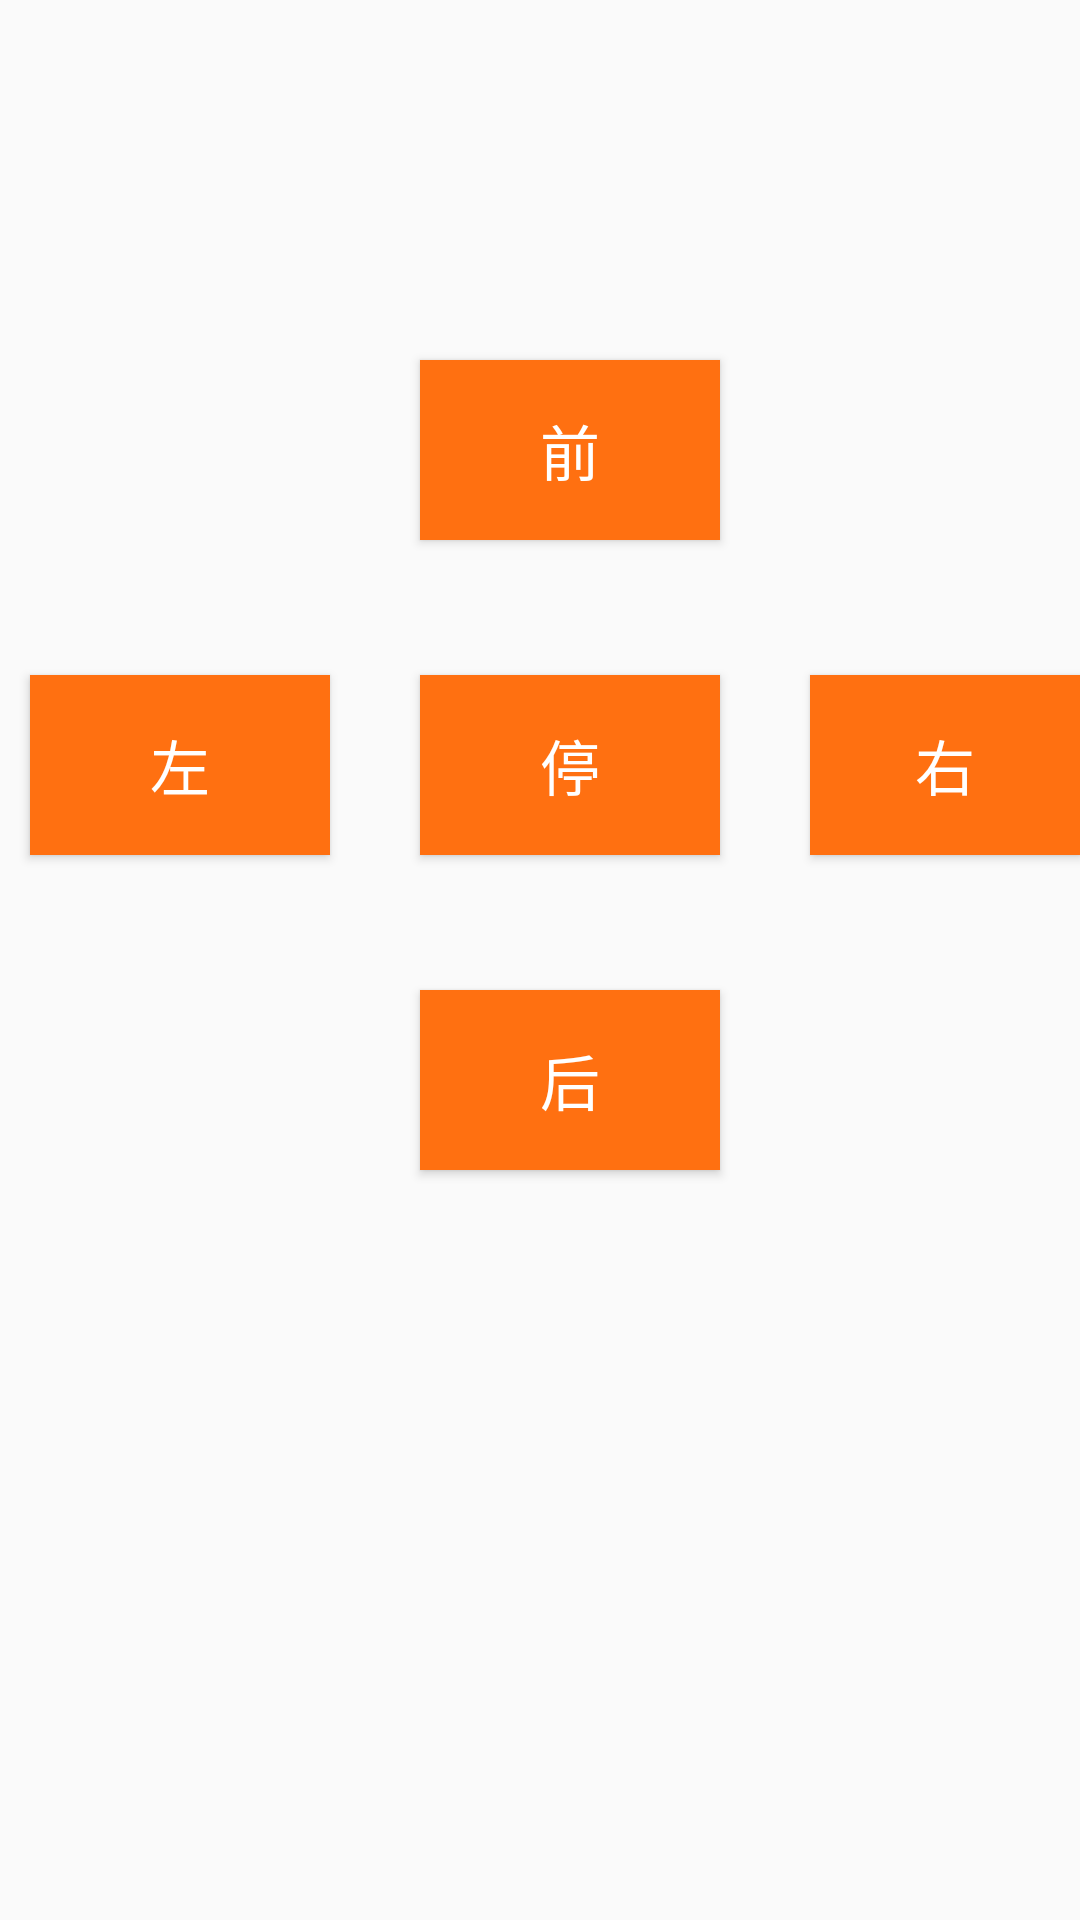

Layout XML and referenced resources for this Android screen:
<!-- AndroidManifest.xml: application theme AppTheme -->
<!-- res/layout/activity_controller.xml -->
<?xml version="1.0" encoding="utf-8"?>
<RelativeLayout xmlns:android="http://schemas.android.com/apk/res/android"
    android:layout_width="match_parent"
    android:layout_height="match_parent">

    <Button
        android:id="@+id/btn_forward"
        android:layout_width="100dp"
        android:layout_height="60dp"
        android:text="前"
        android:textSize="20sp"
        android:gravity="center"
        android:layout_marginLeft="140dp"
        android:layout_marginTop="120dp"
        android:textColor="#FFFFFF"
        android:background="#FF7011"/>/>

    <Button
        android:id="@+id/btn_back"
        android:layout_width="100dp"
        android:layout_height="60dp"
        android:text="后"
        android:textSize="20sp"
        android:gravity="center"
        android:layout_marginLeft="140dp"
        android:layout_marginTop="330dp"
        android:textColor="#FFFFFF"
        android:background="#FF7011"/>/>

    <Button
        android:id="@+id/btn_stop"
        android:layout_width="100dp"
        android:layout_height="60dp"
        android:text="停"
        android:textSize="20sp"
        android:gravity="center"
        android:layout_marginLeft="140dp"
        android:layout_marginTop="225dp"
        android:textColor="#FFFFFF"
        android:background="#FF7011"/>/>

    <Button
        android:id="@+id/btn_left"
        android:layout_width="100dp"
        android:layout_height="60dp"
        android:text="左"
        android:textSize="20sp"
        android:gravity="center"
        android:layout_marginLeft="10dp"
        android:layout_marginTop="225dp"
        android:textColor="#FFFFFF"
        android:background="#FF7011"/>/>

    <Button
        android:id="@+id/btn_right"
        android:layout_width="100dp"
        android:layout_height="60dp"
        android:text="右"
        android:textSize="20sp"
        android:gravity="center"
        android:layout_marginLeft="270dp"
        android:layout_marginTop="225dp"
        android:textColor="#FFFFFF"
        android:background="#FF7011"/>

    <TextView
        android:id="@+id/tv_message"
        android:layout_width="match_parent"
        android:layout_height="69dp"
        android:layout_alignParentBottom="true"
        android:layout_centerHorizontal="true"
        android:layout_marginBottom="34dp" />

</RelativeLayout>
<!-- resources referenced by this layout -->
<resources>
  <style name="AppTheme" parent="Base.Theme.AppCompat.Light.DarkActionBar">
          
          <item name="colorPrimary">@color/colorPrimary</item>
          <item name="colorPrimaryDark">@color/colorPrimaryDark</item>
          <item name="colorAccent">@color/colorAccent</item>
      </style>
  <!-- not gathered from this repository: default colours our renderer supplied (Android Studio template values) -->
  <color name="colorPrimary">#FF6200EE</color>
  <color name="colorPrimaryDark">#FF3700B3</color>
  <color name="colorAccent">#FF03DAC5</color>
</resources>
